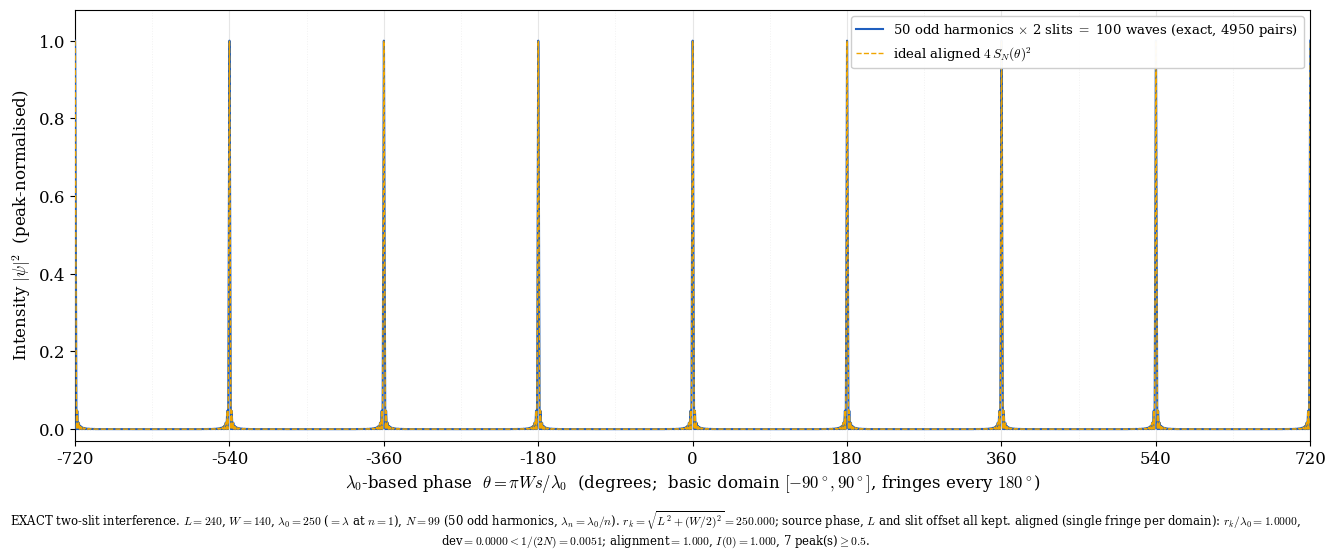

Reproduce this figure in Python. (Note: this script raises an exception after producing the figure.)
#!/usr/bin/env python3
"""
EXACT two-slit interference of a localized odd-harmonic wave -- parameterized.

Pass L, W, lambda0 (cage = fundamental wavelength) and N on the command line:
    python3 fig_oddharm_interference.py --L 240 --W 140 --lam0 250 --N 99
Optional: --halfdeg <x>  (x-axis half range in lambda0-based phase; default 720).

Physics (nothing dropped):
  source = equal-amplitude odd harmonics, lambda_n = lambda0 / n, n=1,3,...,N
    (n=1 is the fundamental: lambda_1 = lambda0)
  source centred at y=0, distance L from the slit plane, slits at y = +-W/2
  source->slit distance r_k = sqrt(L^2 + (W/2)^2)  (same for both slits)
  Phi_k^(n) = (2 pi n / lambda0)(r_k - y_slit,k s)
  psi(s) = sum_n [exp(i Phi1^(n)) + exp(i Phi2^(n))],   I = |psi|^2

Horizontal axis = lambda0-based phase theta = pi W s / lambda0 (deg). When aligned
psi = 2 S_N(theta): localized fringes sit at theta = 0, +-180, +-360 deg; one fringe
fills the basic domain theta in [-90, 90] deg.

Single central fringe <=> r_k / lambda0 = integer or half-integer
(the slit sits on a spike of the localized wave). Otherwise the pattern scrambles.

Output (filename carries the parameters):
    fig_oddharm_interference_L<L>_W<W>_lam<lam0>_N<N>.png / .svg
"""

import os
import argparse
import numpy as np
import matplotlib
matplotlib.use("Agg")
import matplotlib.pyplot as plt

plt.rcParams.update({"font.family": "serif", "font.size": 12, "mathtext.fontset": "cm"})


def fmt(x):
    """Compact value for filenames: 240 -> '240', 27.5 -> '27p5'."""
    return str(int(x)) if float(x).is_integer() else str(x).replace(".", "p")


def decomposition_mode(L, W, lam0, N, n_list, ysl1, ysl2, dlam, ngrid, halfdeg):
    """Source-position fluctuation (Paper-1 fig_decomposition_static, generalized
    to the localized odd-harmonic source). Normalisation: case-1 = by the y=0 peak.

    Given dlam (full width), internal half-range = dlam/2. Source positions
    y = x*(dlam/2), x in [-0.8, 0.8] (Paper-1 grid), weight P(y) = cos^2(pi x/2).
    Each exact localized two-slit intensity I(theta;y) (all N odd harmonics,
    off-axis r1(y) != r2(y), full source phase) is scaled by P(y) and divided by
    the y=0 peak. Fringe peaks are compared with the cos^2 envelope (push-forward
    of the source distribution). For N=1 this reduces EXACTLY to Paper 1.

    x-axis: two-slit reference phase Phi0 = 2 pi W s / lam0 (deg), as in Paper 1.
    """
    half_src = dlam / 2.0
    x_norm = np.linspace(-0.8, 0.8, ngrid)
    y_src = x_norm * half_src
    w = np.cos(np.pi * x_norm / 2.0)**2

    Phi0_deg = np.linspace(-halfdeg, halfdeg, 16001)
    s = np.radians(Phi0_deg) / (2.0 * np.pi * W / lam0)        # Phi0 = 2 pi W s / lam0

    def loc_I(yi):
        r1 = np.sqrt(L**2 + (yi - ysl1)**2)
        r2 = np.sqrt(L**2 + (yi - ysl2)**2)
        psi = np.zeros_like(s, dtype=complex)
        for nn in n_list:
            k = 2.0 * np.pi * nn / lam0
            psi += np.exp(1j * k * (r1 - ysl1 * s)) + np.exp(1j * k * (r2 - ysl2 * s))
        return (psi * np.conj(psi)).real

    peak0 = loc_I(0.0).max()                                   # case-1 reference

    fig, ax = plt.subplots(figsize=(13.0, 5.8))
    env_x = np.linspace(-90.0, 90.0, 600)
    env_y = np.cos(np.pi * env_x / 180.0)**2
    ax.plot(env_x, env_y, color="#f0a500", lw=3.2, zorder=5,
            label=r"$\cos^2$ envelope = push-forward of source distribution")

    hdr = "  x_i     peak Phi0 (exact)   peak height   cos^2 at that Phi0   dev"
    print(hdr)
    rows = [hdr]
    peaks_x, peaks_y = [], []
    for x_i, y_i, w_i in zip(x_norm, y_src, w):
        curve = w_i * loc_I(y_i) / peak0                      # case-1: /peak0
        if abs(x_i) < 1e-12:
            ax.plot(Phi0_deg, curve, color="#1f5fbf", lw=2.3, zorder=4,
                    label=r"$x=0$ (centred source, peak $1$)")
        else:
            ax.plot(Phi0_deg, curve, color="#2ca02c", lw=1.0, alpha=0.85, zorder=2)
        m = np.abs(Phi0_deg) < 180.0
        idx = np.argmax(curve[m])
        px, py = Phi0_deg[m][idx], curve[m][idx]
        peaks_x.append(px); peaks_y.append(py)
        env_at = np.cos(np.pi * px / 180.0)**2
        line = (f"{x_i:+.1f}   {px:+8.2f}            {py:.4f}        {env_at:.4f}"
                f"            {py - env_at:+.4f}")
        print(line); rows.append(line)

    ax.plot(peaks_x, peaks_y, 'o', color="#d11f2d", ms=5.5, zorder=6,
            label="fringe peaks (exact)")
    ax.plot([], [], color="#2ca02c", lw=1.2,
            label=r"each source $x_i$ (green), height $P(y_i)\cdot I/I_{y=0}^{\rm peak}$")

    for k in range(-2, 3):
        ax.axvline(360 * k, color="0.92", lw=0.8, zorder=0)
    ax.axhline(0, color="0.92", lw=0.8, zorder=0)
    ax.set_xlim(-halfdeg, halfdeg)
    ax.set_ylim(-0.03, 1.08)
    step = next((c for c in [180, 360, 720, 1170] if halfdeg / c <= 4), 2340)
    ax.set_xticks(np.arange(-halfdeg, halfdeg + 1e-6, step))
    ax.set_xlabel(r"Two-slit reference phase $\Phi_0 = 2\pi W s/\lambda_0$  (degrees)")
    ax.set_ylabel(r"Intensity $|\psi|^2$  (normalised to $y{=}0$ peak)")
    ax.legend(loc="upper right", fontsize=9.0, framealpha=0.96)
    cap = (rf"Source-position fluctuation. $L={fmt(L)}$, $W={fmt(W)}$, "
           rf"$\lambda_0={fmt(lam0)}$, $N={N}$ ({len(n_list)} harmonics); "
           rf"$\Delta\lambda={fmt(dlam)}$ (half-range ${fmt(half_src)}$). Each source "
           r"$y=x\,\Delta\lambda/2$ ($x\in[-0.8,0.8]$) gives its EXACT localized two-slit "
           r"intensity (all harmonics, off-axis $r_1\neq r_2$), scaled by $P(y)=\cos^2(\pi x/2)$ "
           r"and divided by the $y{=}0$ peak (case-1). Peaks (red) vs $\cos^2$ push-forward "
           r"(yellow). For $N=1$ this is exactly Paper 1.")
    fig.text(0.5, 0.005, cap, ha="center", va="bottom", fontsize=8.6, wrap=True)
    fig.subplots_adjust(left=0.07, right=0.985, top=0.97, bottom=0.17)

    outdir = os.path.dirname(os.path.abspath(__file__))
    base = (f"fig_oddharm_fluct_L{fmt(L)}_W{fmt(W)}_lam{fmt(lam0)}_N{N}_dlam{fmt(dlam)}")
    for ext in ("png", "svg"):
        fig.savefig(os.path.join(outdir, f"{base}.{ext}"), dpi=200)
    print(f"\npeak0(y=0) = {peak0:.4f}   saved {base}.png / .svg")


def main():
    ap = argparse.ArgumentParser()
    ap.add_argument("--L", type=float, default=240.0, help="source-to-slit-plane distance")
    ap.add_argument("--W", type=float, default=140.0, help="slit separation")
    ap.add_argument("--lam0", type=float, default=250.0, help="cage = fundamental wavelength (=lambda at n=1)")
    ap.add_argument("--N", type=int, default=99, help="highest odd harmonic order")
    ap.add_argument("--halfdeg", type=float, default=720.0, help="x half-range in lambda0-based phase (deg)")
    ap.add_argument("--dlam", type=float, default=0.0,
                    help="source-position fluctuation FULL width; internal half-range = dlam/2 "
                         "(dlam=0: fixed source; dlam=lam0 reproduces Paper-1 +-lambda/2)")
    ap.add_argument("--ngrid", type=int, default=9, help="number of source-position grid points (dlam>0)")
    args = ap.parse_args()

    L, W, lam0, N, half = args.L, args.W, args.lam0, args.N, args.halfdeg
    ysl1, ysl2 = +W / 2.0, -W / 2.0
    y = 0.0
    n_list = np.arange(1, N + 1, 2)

    if args.dlam > 0:
        decomposition_mode(L, W, lam0, N, n_list, ysl1, ysl2, args.dlam, args.ngrid, half)
        return

    r1 = np.sqrt(L**2 + (y - ysl1)**2)
    r2 = np.sqrt(L**2 + (y - ysl2)**2)
    ratio = r1 / lam0
    align = np.abs(np.sum(np.exp(1j * 2 * np.pi * n_list * r1 / lam0)))**2 / len(n_list)**2
    # aligned within the practical tolerance band ~1/(2N) around the nearest
    # integer/half-integer of r_k/lambda0 (band narrows as N grows).
    dev = abs(ratio - round(2 * ratio) / 2.0)
    tol = 1.0 / (2.0 * N)
    aligned = dev < tol

    # horizontal axis: lambda0-based phase theta = pi W s / lam0  (degrees)
    theta_deg = np.linspace(-half, half, 80001)
    theta = np.radians(theta_deg)
    s = theta * lam0 / (np.pi * W)                          # invert theta = pi W s / lam0

    psi = np.zeros_like(s, dtype=complex)
    for n in n_list:
        k = 2.0 * np.pi * n / lam0
        psi += np.exp(1j * k * (r1 - ysl1 * s)) + np.exp(1j * k * (r2 - ysl2 * s))
    I = (psi * np.conj(psi)).real
    I_norm = I / I.max()

    # ideal aligned reference: 4 S_N(theta)^2
    with np.errstate(divide="ignore", invalid="ignore"):
        S = np.where(np.abs(np.sin(theta)) < 1e-12, (N + 1) / 2.0,
                     np.sin((N + 1) * theta) / (2.0 * np.sin(theta)))
    I_ideal = (S / S.max())**2

    n_waves = 2 * len(n_list)
    n_pairs = n_waves * (n_waves - 1) // 2
    loc = (I_norm[1:-1] > I_norm[:-2]) & (I_norm[1:-1] > I_norm[2:]) & (I_norm[1:-1] >= 0.5)
    n_peaks = int(loc.sum())
    ic = I_norm[np.argmin(np.abs(theta_deg))]

    fig, ax = plt.subplots(figsize=(13.5, 5.6))
    ax.plot(theta_deg, I_norm, color="#1f5fbf", lw=1.5, zorder=3,
            label=rf"{len(n_list)} odd harmonics $\times$ 2 slits $=$ {n_waves} waves "
                  rf"(exact, {n_pairs} pairs)")
    if aligned:
        ax.plot(theta_deg, I_ideal, color="#f0a500", lw=1.0, ls="--", zorder=4,
                label=r"ideal aligned $4\,S_N(\theta)^2$")
    # basic-domain boundaries (odd multiples of 90 deg) and fringe centres (180 deg)
    for x0 in np.arange(-half, half + 1, 180.0):
        ax.axvline(x0, color="0.90", lw=0.8, zorder=0)
    for x0 in np.arange(-half + 90, half, 180.0):
        ax.axvline(x0, color="0.95", lw=0.7, ls=":", zorder=0)
    ax.axhline(0, color="0.92", lw=0.8, zorder=0)
    ax.set_xlim(-half, half)
    ax.set_ylim(-0.03, 1.08)
    step = next((c for c in [5, 10, 15, 30, 45, 60, 90, 180, 360, 720, 1170]
                 if half / c <= 4), 2340)
    ax.set_xticks(np.arange(-half, half + 1e-6, step))
    ax.set_xlabel(r"$\lambda_0$-based phase  $\theta=\pi W s/\lambda_0$  (degrees;  "
                  r"basic domain $[-90^\circ,90^\circ]$, fringes every $180^\circ$)")
    ax.set_ylabel(r"Intensity $|\psi|^2$  (peak-normalised)")
    ax.legend(loc="upper right", fontsize=9.5, framealpha=0.96)
    state = (rf"aligned (single fringe per domain): $r_k/\lambda_0={ratio:.4f}$, "
             rf"dev$={dev:.4f}<1/(2N)={tol:.4f}$"
             if aligned else
             rf"NOT aligned (scrambled): $r_k/\lambda_0={ratio:.4f}$, "
             rf"dev$={dev:.4f}\geq1/(2N)={tol:.4f}$")
    cap = (rf"EXACT two-slit interference. $L={fmt(L)}$, $W={fmt(W)}$, "
           rf"$\lambda_0={fmt(lam0)}$ ($=\lambda$ at $n{{=}}1$), $N={N}$ "
           rf"({len(n_list)} odd harmonics, $\lambda_n=\lambda_0/n$). "
           rf"$r_k=\sqrt{{L^2+(W/2)^2}}={r1:.3f}$; source phase, $L$ and slit offset all kept. "
           rf"{state}; alignment$={align:.3f}$, $I(0)={ic:.3f}$, {n_peaks} peak(s)$\geq0.5$.")
    fig.text(0.5, 0.005, cap, ha="center", va="bottom", fontsize=8.4, wrap=True)
    fig.subplots_adjust(left=0.07, right=0.985, top=0.97, bottom=0.20)

    outdir = os.path.dirname(os.path.abspath(__file__))
    base = f"fig_oddharm_interference_L{fmt(L)}_W{fmt(W)}_lam{fmt(lam0)}_N{N}_pm{fmt(half)}"
    for ext in ("png", "svg"):
        fig.savefig(os.path.join(outdir, f"{base}.{ext}"), dpi=200)

    print(f"L={fmt(L)} W={fmt(W)} lam0={fmt(lam0)} N={N}")
    print(f"r_k={r1:.4f}  r_k/lam0={ratio:.4f}  aligned={aligned}  alignment={align:.4f}")
    print(f"I(0)={ic:.4f}  peaks>=0.5: {n_peaks}  theta-range=+-{half:.0f} deg")
    print(f"saved {base}.png / .svg")


if __name__ == "__main__":
    main()
